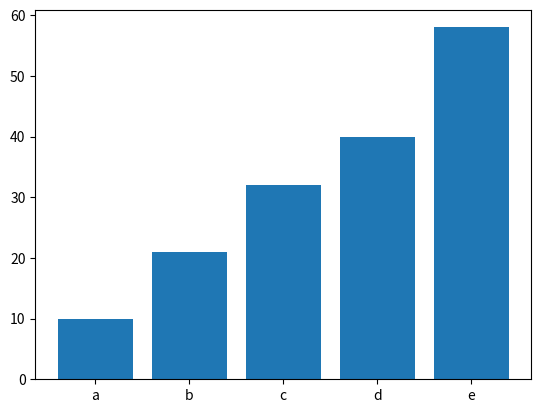

Python code for this plot:
#libreria para graficos
import matplotlib.pyplot as plt

#se crea function
def generate_graph(lavel, values):
  fig, ax = plt.subplots()
  ax.bar(lavel, values)
  plt.show()


if __name__ == '__main__':
  #se genera la lista de datos
  lave = ['a', 'b', 'c', 'd', 'e'	]
  value = [10,21,32,40,58]
  generate_graph(lave, value)
